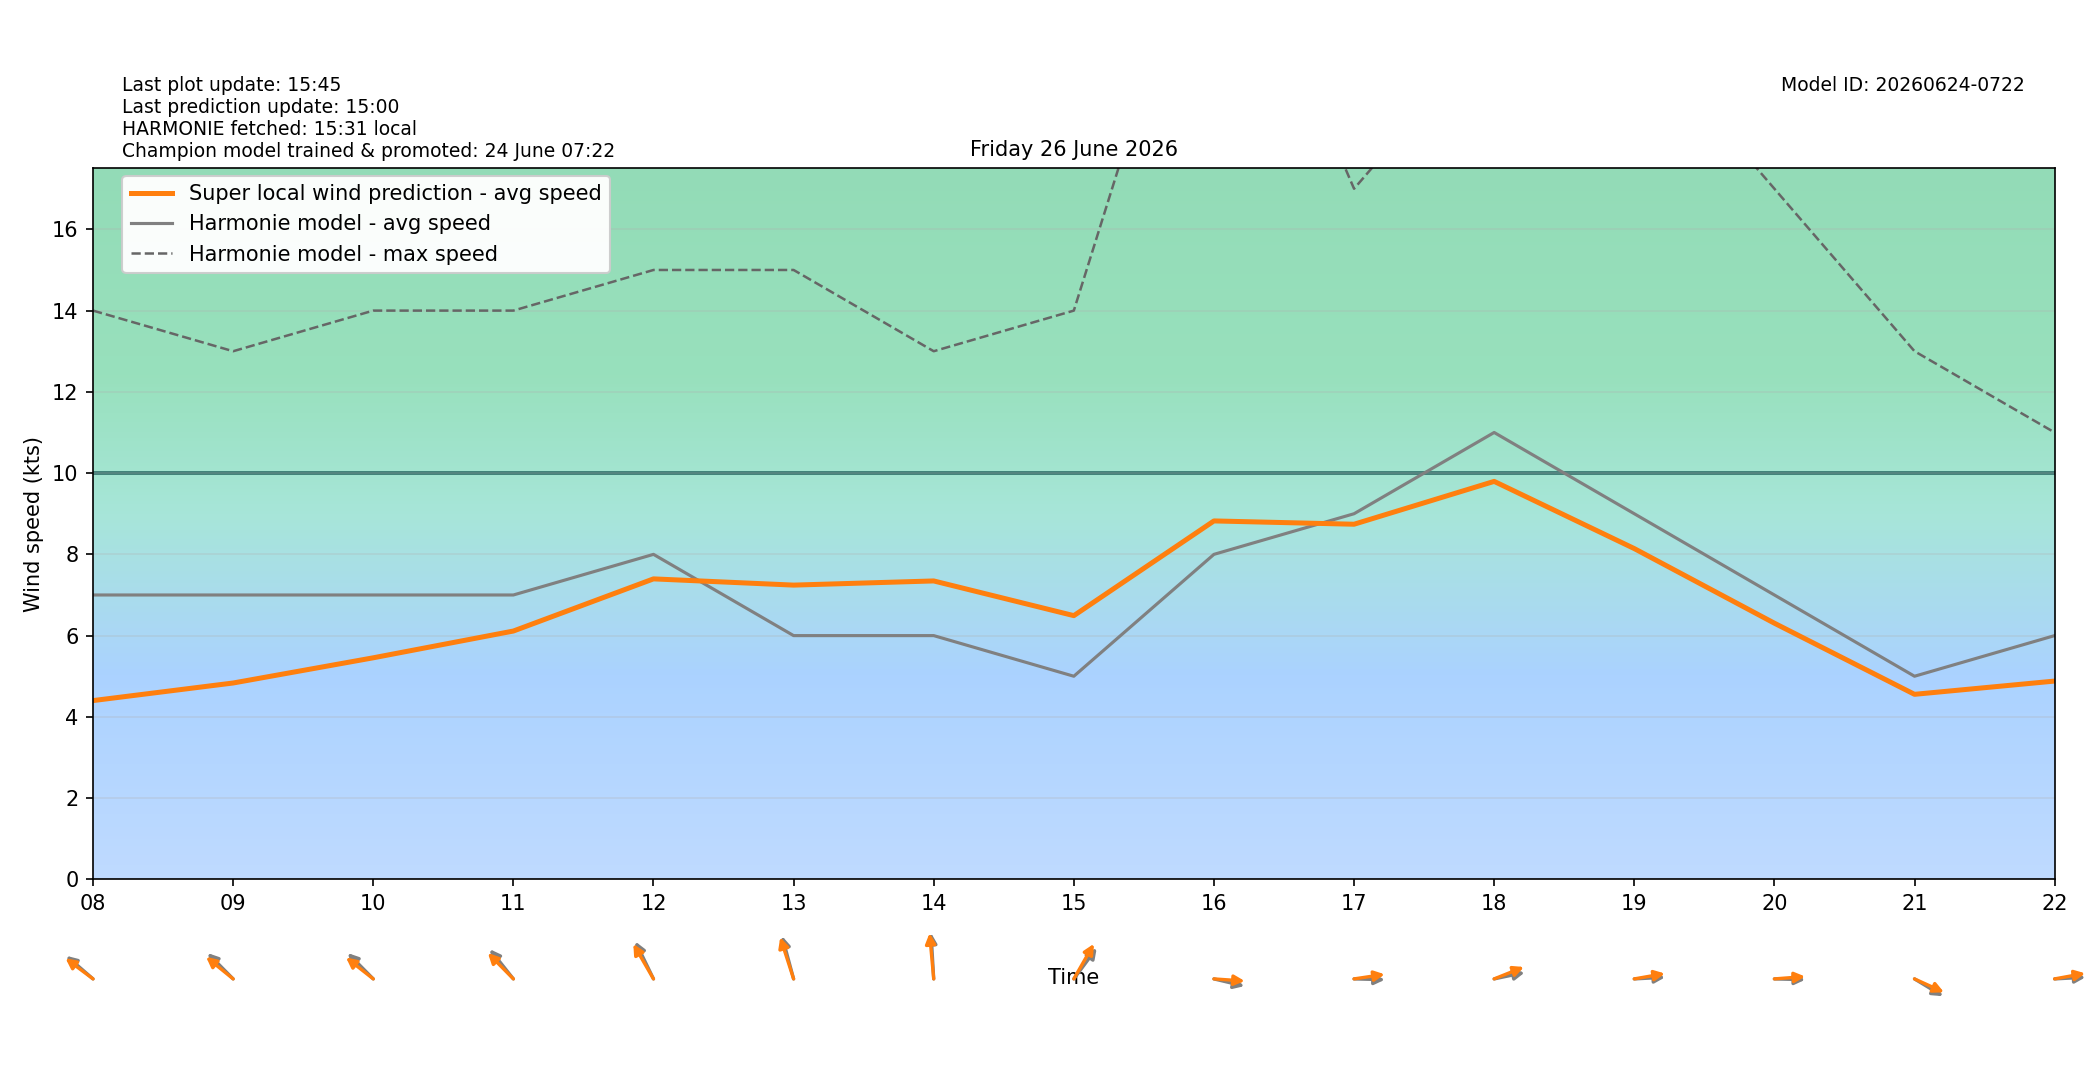

The file beside this chart, header and first rows:
target_time_utc, target_time_local, hour_utc, hour_local, forecast_wind_speed, forecast_wind_min, forecast_wind_max, lstm_pred_wind_speed, delta_speed_lstm_minus_forecast, forecast_wind_dir_deg, lstm_pred_wind_dir_deg, delta_dir_lstm_minus_forecast
2026-06-25T22:00:00Z, 2026-06-26T00:00:00+0200, 22, 00, 10.0, 10.0, 19.0, 5.193, -4.807, 81.0, 86.67, 5.669
2026-06-25T23:00:00Z, 2026-06-26T01:00:00+0200, 23, 01, 9.0, 9.0, 17.0, 4.432, -4.568, 83.0, 85.43, 2.427
2026-06-26T00:00:00Z, 2026-06-26T02:00:00+0200, 00, 02, 10.0, 10.0, 17.0, 4.689, -5.311, 88.0, 90.28, 2.282
2026-06-26T01:00:00Z, 2026-06-26T03:00:00+0200, 01, 03, 9.0, 9.0, 17.0, 4.278, -4.722, 93.0, 95.44, 2.44
2026-06-26T02:00:00Z, 2026-06-26T04:00:00+0200, 02, 04, 9.0, 9.0, 16.0, 4.215, -4.785, 94.0, 95.38, 1.38
2026-06-26T03:00:00Z, 2026-06-26T05:00:00+0200, 03, 05, 7.0, 7.0, 16.0, 3.603, -3.397, 111.0, 109.1, -1.877
2026-06-26T04:00:00Z, 2026-06-26T06:00:00+0200, 04, 06, 7.0, 7.0, 13.0, 3.539, -3.461, 113.0, 109.7, -3.297
2026-06-26T05:00:00Z, 2026-06-26T07:00:00+0200, 05, 07, 7.0, 7.0, 13.0, 3.855, -3.145, 115.0, 112.8, -2.179
2026-06-26T06:00:00Z, 2026-06-26T08:00:00+0200, 06, 08, 7.0, 7.0, 14.0, 4.401, -2.599, 120.0, 116.6, -3.443
2026-06-26T07:00:00Z, 2026-06-26T09:00:00+0200, 07, 09, 7.0, 7.0, 13.0, 4.834, -2.166, 124.0, 118.5, -5.5
2026-06-26T08:00:00Z, 2026-06-26T10:00:00+0200, 08, 10, 7.0, 7.0, 14.0, 5.454, -1.546, 124.0, 117.7, -6.311
2026-06-26T09:00:00Z, 2026-06-26T11:00:00+0200, 09, 11, 7.0, 7.0, 14.0, 6.113, -0.8874, 130.0, 124.1, -5.855
2026-06-26T10:00:00Z, 2026-06-26T12:00:00+0200, 10, 12, 8.0, 8.0, 15.0, 7.396, -0.6036, 144.0, 139.1, -4.873
2026-06-26T11:00:00Z, 2026-06-26T13:00:00+0200, 11, 13, 6.0, 6.0, 15.0, 7.243, 1.243, 158.0, 154.2, -3.75
2026-06-26T12:00:00Z, 2026-06-26T14:00:00+0200, 12, 14, 6.0, 6.0, 13.0, 7.346, 1.346, 175.0, 172.3, -2.75
2026-06-26T13:00:00Z, 2026-06-26T15:00:00+0200, 13, 15, 5.0, 5.0, 14.0, 6.492, 1.492, 228.0, 220.6, -7.384
2026-06-26T14:00:00Z, 2026-06-26T16:00:00+0200, 14, 16, 8.0, 8.0, 25.0, 8.823, 0.8229, 279.0, 272.6, -6.39
2026-06-26T15:00:00Z, 2026-06-26T17:00:00+0200, 15, 17, 9.0, 9.0, 17.0, 8.742, -0.2585, 271.0, 264.3, -6.707
2026-06-26T16:00:00Z, 2026-06-26T18:00:00+0200, 16, 18, 11.0, 11.0, 21.0, 9.796, -1.204, 262.0, 255, -6.979
2026-06-26T17:00:00Z, 2026-06-26T19:00:00+0200, 17, 19, 9.0, 9.0, 21.0, 8.142, -0.8577, 268.0, 263.3, -4.663
2026-06-26T18:00:00Z, 2026-06-26T20:00:00+0200, 18, 20, 7.0, 7.0, 17.0, 6.306, -0.6943, 271.0, 267, -3.956
2026-06-26T19:00:00Z, 2026-06-26T21:00:00+0200, 19, 21, 5.0, 5.0, 13.0, 4.555, -0.4452, 292.0, 286.9, -5.107
2026-06-26T20:00:00Z, 2026-06-26T22:00:00+0200, 20, 22, 6.0, 6.0, 11.0, 4.881, -1.119, 268.0, 263, -4.953
2026-06-26T21:00:00Z, 2026-06-26T23:00:00+0200, 21, 23, 5.0, 5.0, 10.0, 3.948, -1.052, 248.0, 244.7, -3.332
